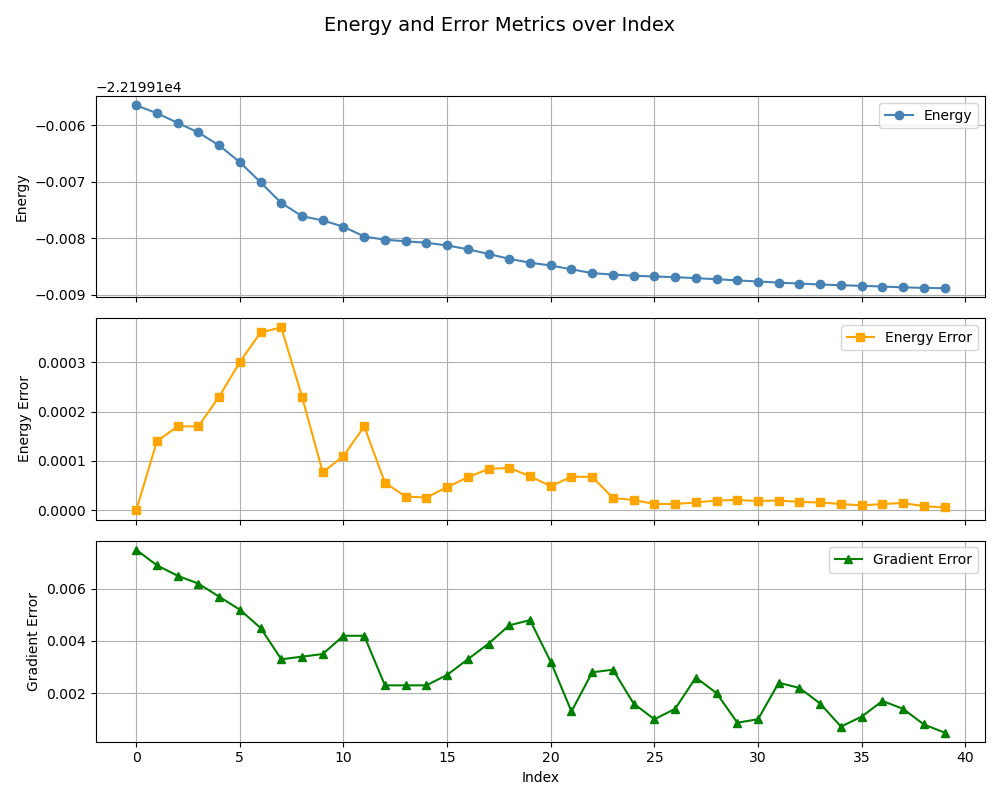

The file beside this chart, header and first rows:
, index, energy, energy_error, gradient_error
0, 0, -22199, 0.0, 0.0075
1, 1, -22199, 0.00014, 0.0069
2, 2, -22199, 0.00017, 0.0065
3, 3, -22199, 0.00017, 0.0062
4, 4, -22199, 0.00023, 0.0057
5, 5, -22199, 0.0003, 0.0052
6, 6, -22199, 0.00036, 0.0045
7, 7, -22199, 0.00037, 0.0033
8, 8, -22199, 0.00023, 0.0034
9, 9, -22199, 7.7e-05, 0.0035
10, 10, -22199, 0.00011, 0.0042
11, 11, -22199, 0.00017, 0.0042
12, 12, -22199, 5.6e-05, 0.0023
13, 13, -22199, 2.8e-05, 0.0023
14, 14, -22199, 2.6e-05, 0.0023
15, 15, -22199, 4.7e-05, 0.0027
16, 16, -22199, 6.7e-05, 0.0033
17, 17, -22199, 8.4e-05, 0.0039
18, 18, -22199, 8.6e-05, 0.0046
19, 19, -22199, 6.9e-05, 0.0048
20, 20, -22199, 4.9e-05, 0.0032
21, 21, -22199, 6.8e-05, 0.0013
22, 22, -22199, 6.8e-05, 0.0028
23, 23, -22199, 2.5e-05, 0.0029
24, 24, -22199, 2.1e-05, 0.0016
25, 25, -22199, 1.3e-05, 0.001
26, 26, -22199, 1.3e-05, 0.0014
27, 27, -22199, 1.6e-05, 0.0026
28, 28, -22199, 2e-05, 0.002
29, 29, -22199, 2.1e-05, 0.00087
30, 30, -22199, 1.9e-05, 0.001
31, 31, -22199, 2e-05, 0.0024
32, 32, -22199, 1.7e-05, 0.0022
33, 33, -22199, 1.6e-05, 0.0016
34, 34, -22199, 1.3e-05, 0.00072
35, 35, -22199, 1e-05, 0.0011
36, 36, -22199, 1.3e-05, 0.0017
37, 37, -22199, 1.5e-05, 0.0014
38, 38, -22199, 8.4e-06, 0.0008
39, 39, -22199, 6e-06, 0.00049
